Image classification data set "preprocessed_dr_dataset" (YASWINKUMAR02/EyeDiseaseNet on GitHub). Class labels (4): mild, moderate, proliferate DR, severe.

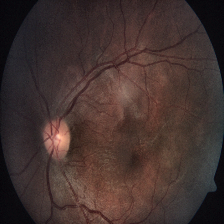
Label: severe

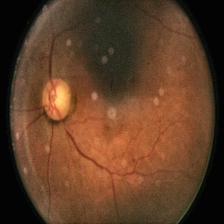
Label: moderate

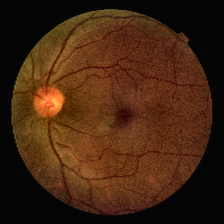
Label: mild

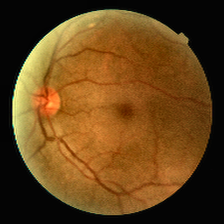
Label: mild

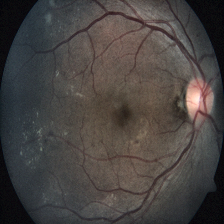
Label: severe

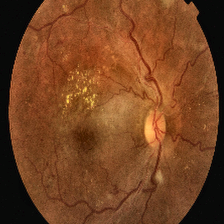
Label: proliferate DR
